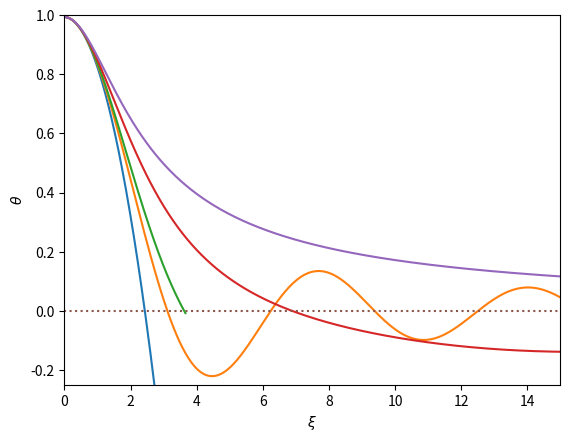

Write Python code to recreate this figure.
import numpy as np
import matplotlib.pyplot as plt

# Define polytropic indices
npoly = np.array([0.,1.,1.5,3.,5.]); nnpoly = len(npoly)

# Define xi-array
nxi = 1001; xi = np.linspace(0,20,nxi); dxi=xi[1]-xi[0]

# Rewrite equation in terms of y = \theta and z = dtheta/dxi
# Leads to two first order equations:
#   dy/dxi = z,  dz/dxi = - 2*(z/xi) - y^n. 
y = np.zeros(shape=(nxi,nnpoly))
z = np.zeros(shape=(nxi,nnpoly))

# Initial conditions: values near xi=0 from series expansion
y[0,:]=1.
for ipoly in range(0,nnpoly):
  y[1,:]= 1.-(xi[1]**2)/6. + npoly[ipoly]/120.*xi[1]**4
  z[1,:]= (2./3.) - y[1,:]**npoly[ipoly]

# Simple Eurler-integration
for ixi in range(2,nxi):
  for ipoly in range(0,nnpoly):
     z[ixi,ipoly] = z[ixi-1,ipoly] - (2./xi[ixi]*z[ixi-1,ipoly] + y[ixi-1,ipoly]**npoly[ipoly])*dxi
     y[ixi,ipoly] = y[ixi-1,ipoly] + z[ixi-1,ipoly]*dxi

# Plotting section
plt.plot(xi,y[:,0])
plt.plot(xi,y[:,1])
plt.plot(xi,y[:,2])
plt.plot(xi,y[:,3])
plt.plot(xi,y[:,4])
plt.plot(xi,xi*0,linestyle='dotted')

# Labels
plt.xlabel(r'$\xi$')
plt.ylabel(r'$\theta$')

# Beautyfying
plt.ylim(-.25,1)
plt.xlim(0,15)
